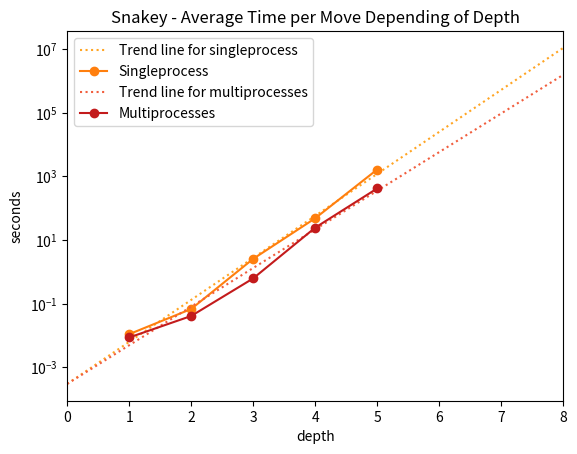

Write the Python code that produced this figure.
import matplotlib.pyplot as plt
import numpy as np

searchai_times = [
    {"depth": 1, "timepermove": 0.010971},
    {"depth": 2, "timepermove": 0.067817},
    {"depth": 3, "timepermove": 2.558497},
    {"depth": 4, "timepermove": 48.070847},
    {"depth": 5, "timepermove": 1641.396178},
]

searchai_times_multiprocess = [
    {"depth": 1, "timepermove": 0.008644},
    {"depth": 2, "timepermove": 0.040891},
    {"depth": 3, "timepermove": 0.620329},
    {"depth": 4, "timepermove": 24.369725},
    {"depth": 5, "timepermove": 416.629117},
]

depth = list(range(1, 6))
times = [0.010971, 0.067817, 2.558497, 48.070847, 1641.396178]
multiprocess_times = [0.008644, 0.040891, 0.620329, 24.369725, 416.629117]


def main():
    x = np.arange(0, 9, 1);

    # Trend für search ai times
    plt.plot(x, 0.0003 * np.exp(3.0395 * x), label='Trend line for singleprocess', color='#ffa524', linestyle='dotted')
    plt.plot(depth, times, label='Singleprocess', color='#ff7f0e', marker='o', linestyle='solid')

    # Trend für multiple process search ai times
    plt.plot(x, 0.0003 * np.exp(2.7956 * x), label='Trend line for multiprocesses', color='#f15e3e',
             linestyle='dotted')
    plt.plot(depth, multiprocess_times, label='Multiprocesses', color='#c31b1c', marker='o', linestyle='solid')

    plt.title("Snakey - Average Time per Move Depending of Depth")
    plt.legend()

    plt.xlabel("depth")
    plt.xlim([0, 8])
    plt.ylabel("seconds")
    plt.yscale('log')
    plt.show()


if __name__ == '__main__':
    main();
